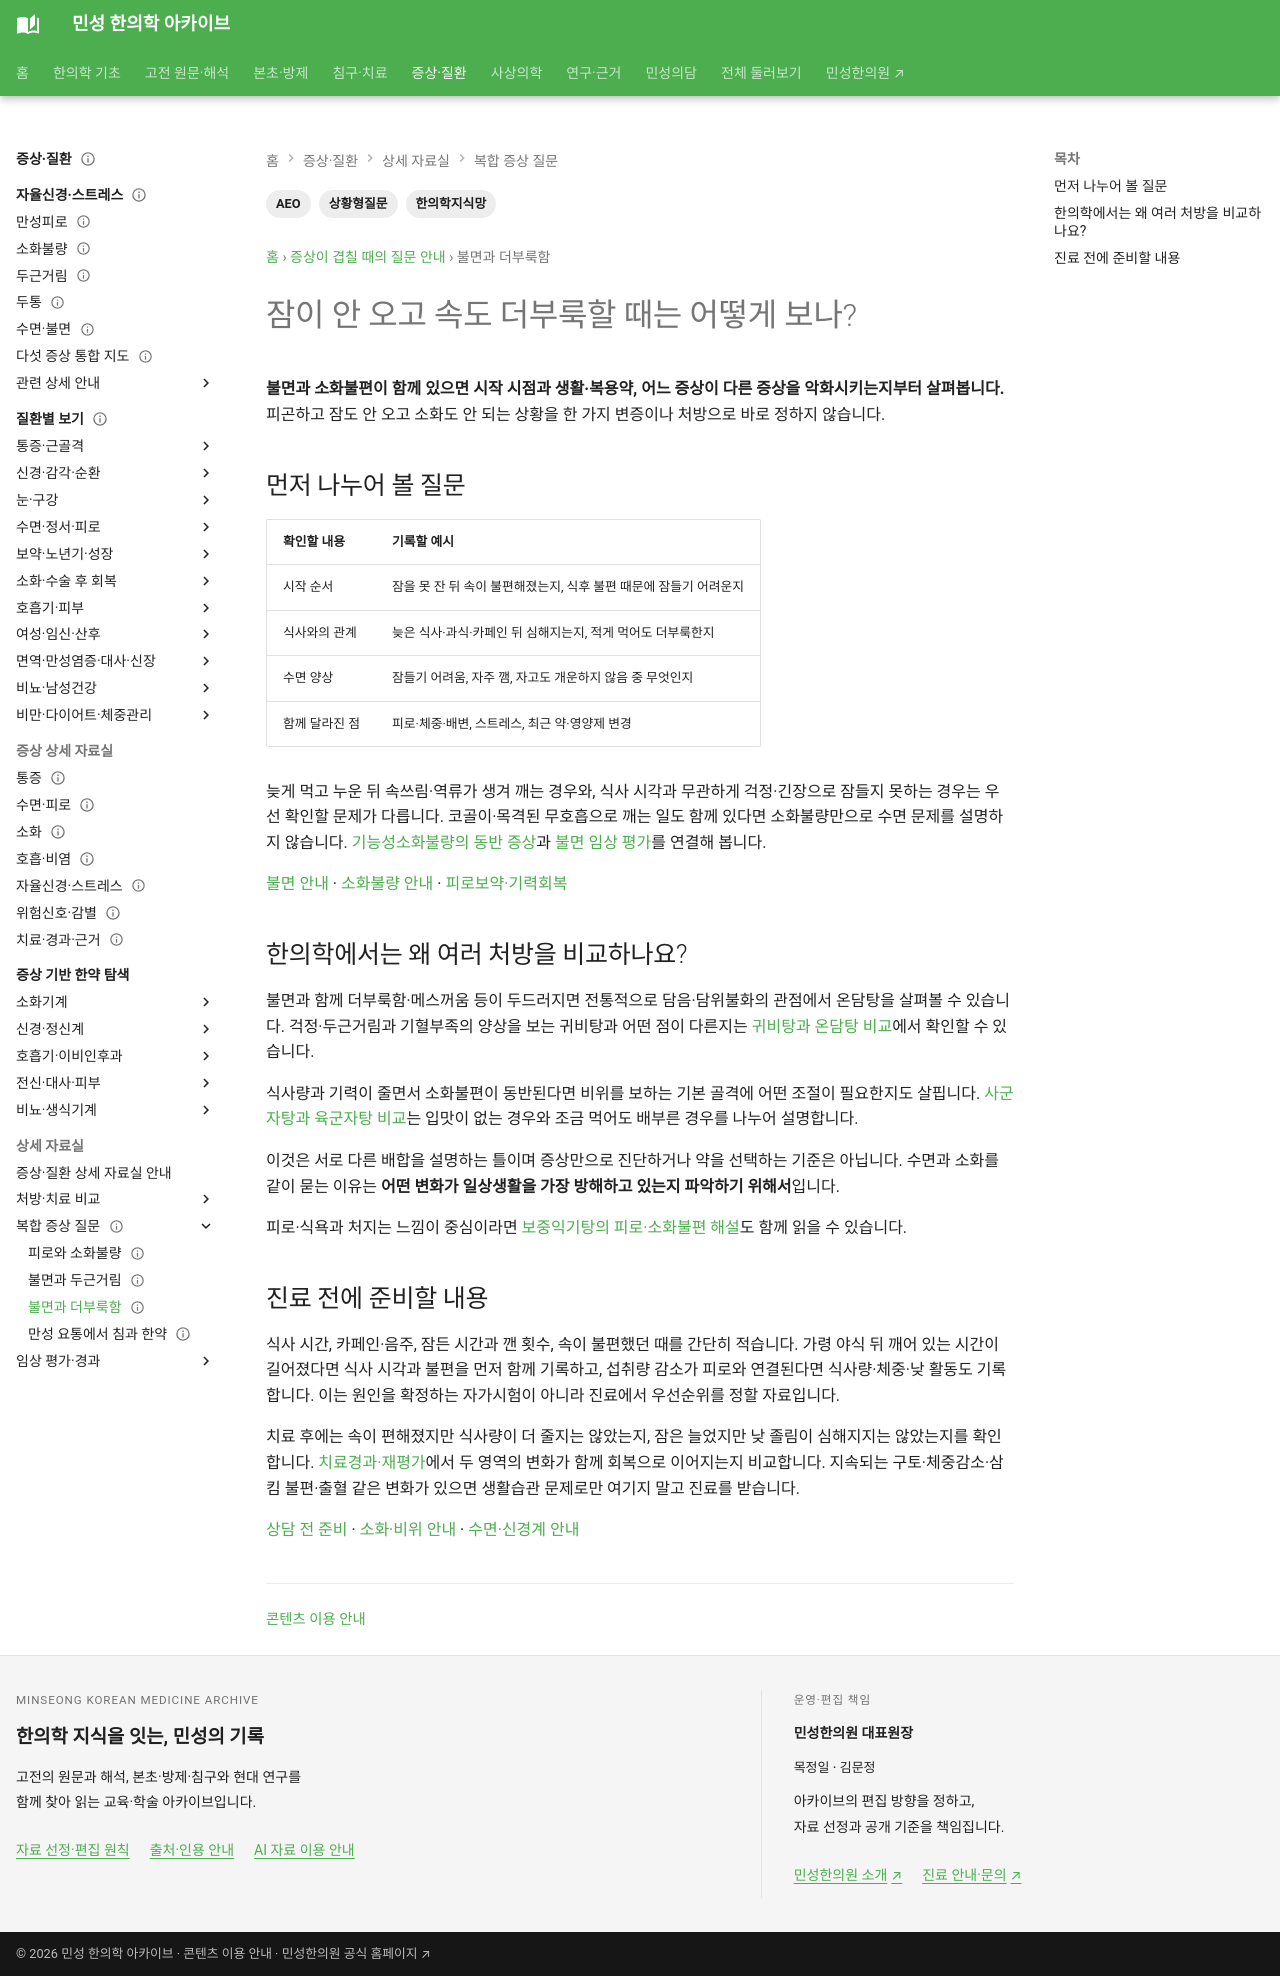

repository: joowon1111/minseong-korean-medicine-wiki · page: questions/choice/insomnia-dyspepsia/index.html · generator: mkdocs

---
title: 잠이 안 오고 속도 더부룩할 때는 어떻게 보나?
description: 불면과 소화불량·더부룩함이 함께 있을 때 담음·담위불화와 온담탕·육군자탕·침구의 관계를 설명합니다.
tags: [상황형질문, AEO, 한의학지식망]
status: 검토완료
last_reviewed: 2026-08-19
---
# 잠이 안 오고 속도 더부룩할 때는 어떻게 보나?

**불면과 함께 더부룩함·담·메스꺼움 등 소화기 증상이 두드러지면 담음과 위의 불화라는 축을 함께 살펴볼 수 있다.**

```text
더부룩함·소화불편
       +
불면·불안정한 수면
       ↓
   담음·담위불화
       ↓
      온담탕
```

→ [온담탕](../../formulas/wendan-tang.md)

비위기허가 바탕에 있고 담음이 함께 나타나는 경우에는 [육군자탕](../../formulas/liujunzi-tang.md)의 구조도 비교해볼 수 있다.

→ [귀비탕과 온담탕 비교](../../compare/guibi-vs-wendan.md)
→ [소화·비위 허브](../../pillar/digestion-spleen-stomach.md)
→ [수면·신경계 허브](../../pillar/sleep-neuro.md)
